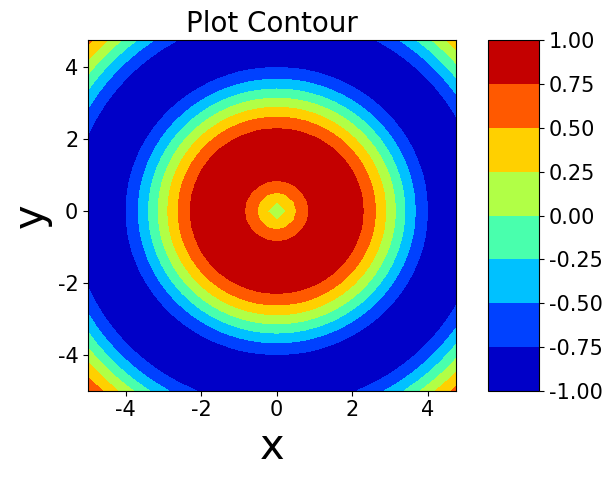

Write Python code to recreate this figure.
import numpy as np
# import os
# os.chdir('D:/data')  # 设置文件保存的位置


def main():
    x = np.arange(-5, 5, 0.25)
    y = np.arange(-5, 5, 0.25)
    X, Y = np.meshgrid(x, y)
    R = np.sqrt(X**2 + Y**2)
    Z = np.sin(R)
    Plot_Contour(x,y,Z)


def Plot_Contour(x,y,matrix,filename='a.jpg', titlename='Plot Contour'):
    import matplotlib.pyplot as plt
    from matplotlib import cm
    from matplotlib.ticker import LinearLocator
    fig, ax = plt.subplots()
    plt.subplots_adjust(bottom=0.15, right=0.7)  # 调整位置
    x, y = np.meshgrid(x, y)
    contour = ax.contourf(x,y,matrix,cmap='jet') 
    ax.set_title(titlename, fontsize=20, fontfamily='Times New Roman')
    ax.set_xlabel('x', fontsize=30, fontfamily='Times New Roman') # 坐标标签
    ax.set_ylabel('y', fontsize=30, fontfamily='Times New Roman') # 坐标标签
    # plt.xlabel('x')
    # plt.ylabel('y') 
    ax.tick_params(labelsize=15)  # 设置刻度值字体大小
    labels = ax.get_xticklabels() + ax.get_yticklabels()
    [label.set_fontname('Times New Roman') for label in labels] # 设置刻度值字体
    cax = plt.axes([0.75, 0.15, 0.08, 0.73]) # color bar的位置 [左，下，宽度， 高度]
    cbar = fig.colorbar(contour, cax=cax)  # color bar
    cbar.ax.tick_params(labelsize=15) # 设置color bar刻度的字体大小
    for l in cbar.ax.yaxis.get_ticklabels(): # 设置color bar刻度的字体
        l.set_family('Times New Roman')
    # plt.savefig(filename, dpi=800) # 保存图片文件
    plt.show()
    plt.close('all')  # 关闭所有plt，防止循环画图时占用内存


if __name__ == '__main__':
    main()
